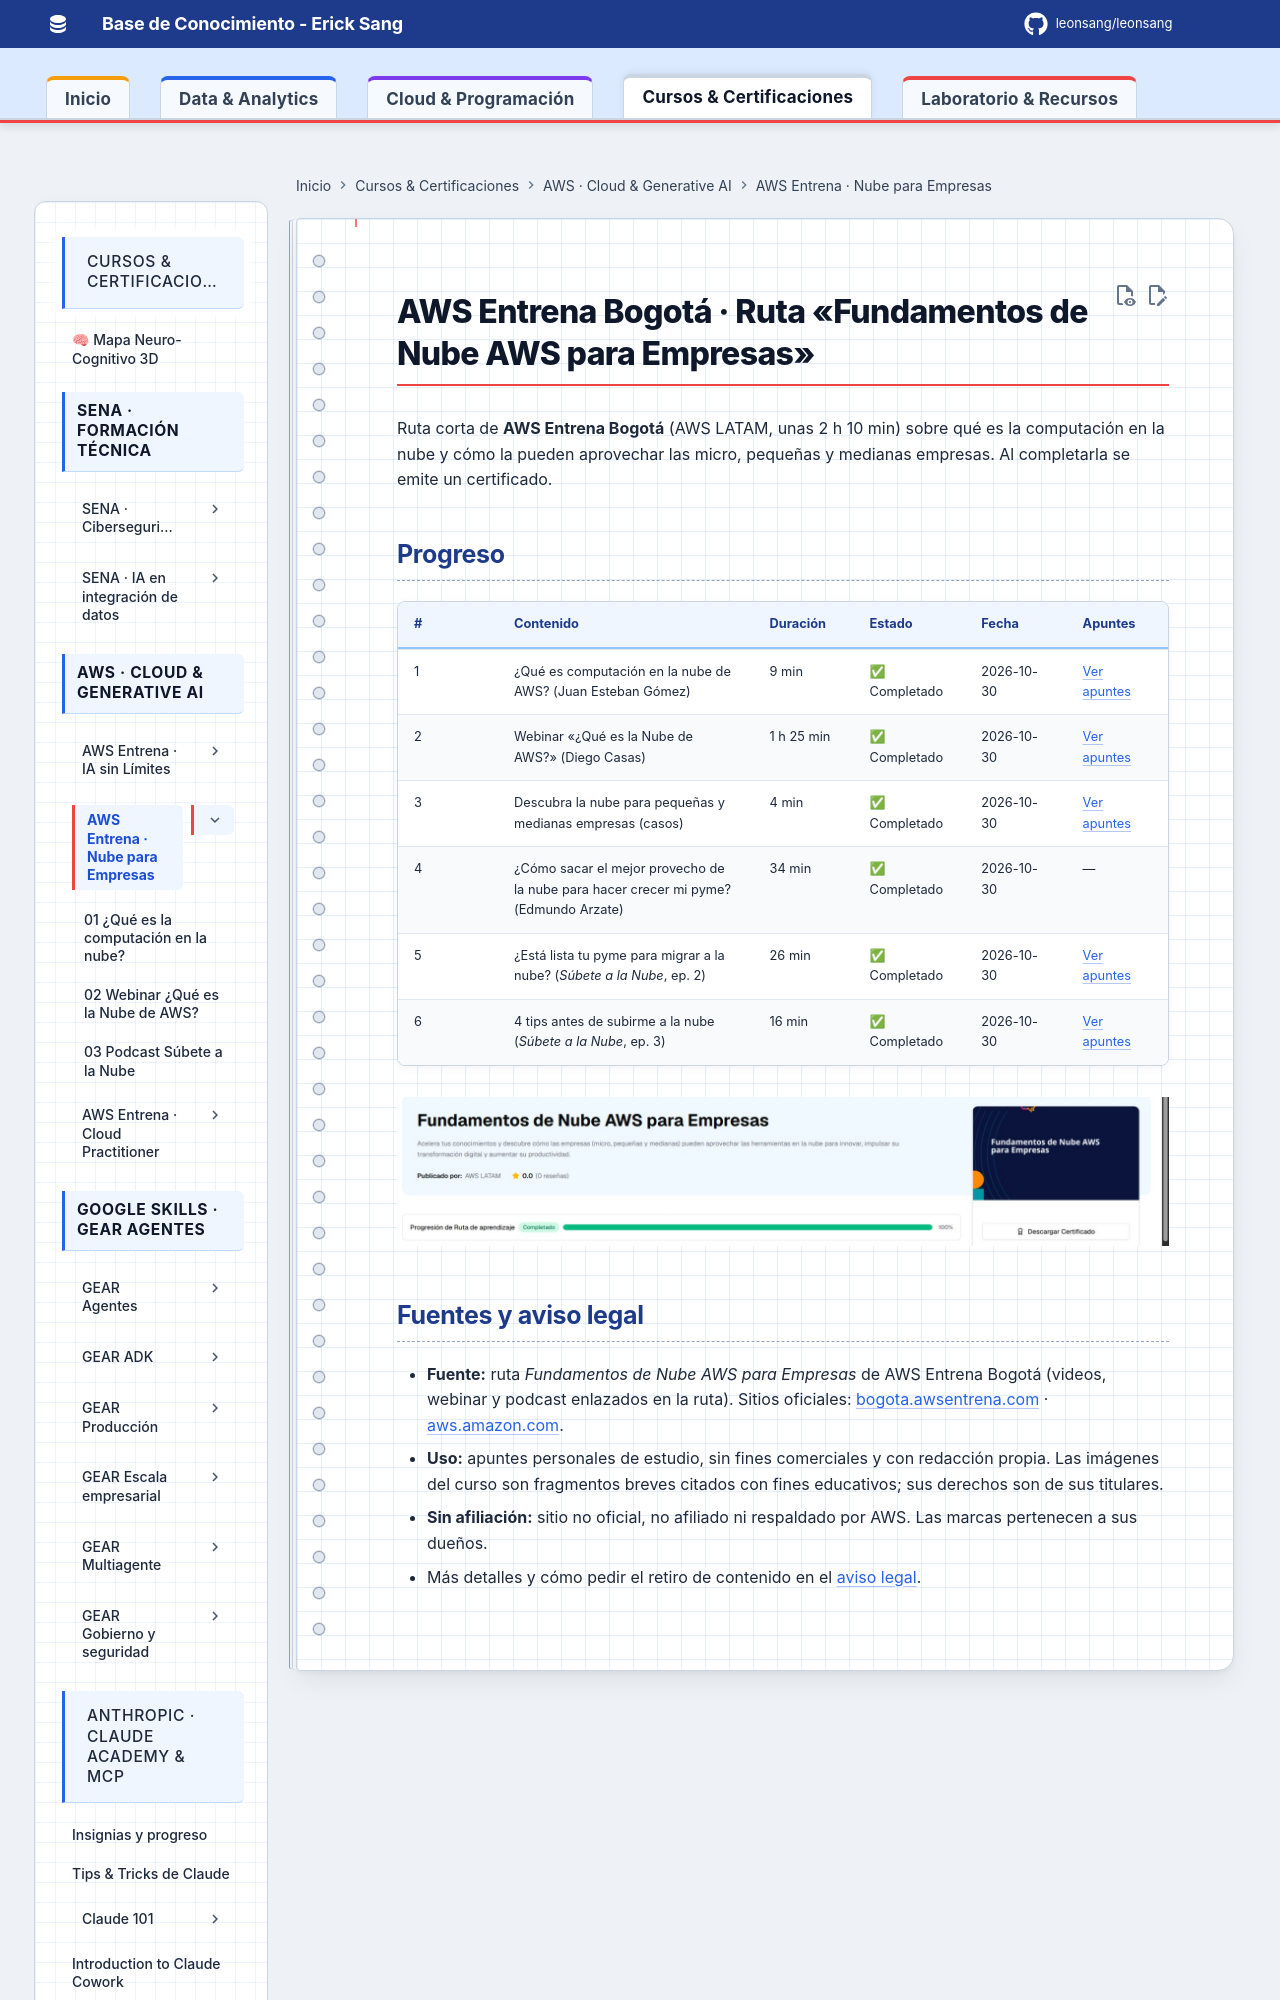

repository: Leonsang/Leonsang · page: cursos/aws-nube-empresas/index.html · generator: mkdocs

# AWS Entrena Bogotá · Ruta «Fundamentos de Nube AWS para Empresas»

Ruta corta de **AWS Entrena Bogotá** (AWS LATAM, unas 2 h 10 min) sobre qué es la computación en la nube y cómo la pueden aprovechar las micro, pequeñas y medianas empresas. Al completarla se emite un certificado.
